Run: headless pygame with SDL's dummy video driver; simulated clock (each Clock.tick advances the game by its frame time, no real sleeping); random seed 0; keys injected as events and as key.get_pressed() state; no mouse input; restart key R tapped at the start of phases 3 and 4.
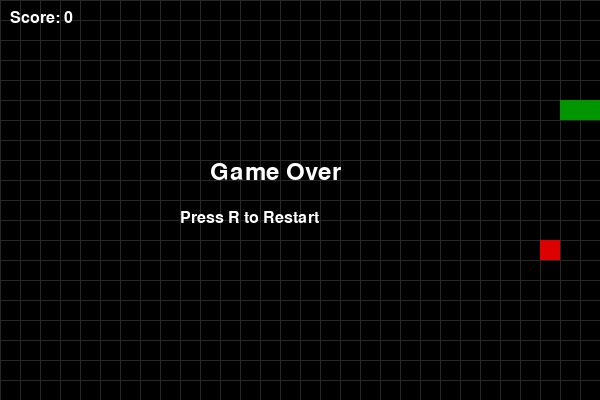
Frame 1 of 4 · flips 1–60 · no input
Frame 2 of 4 · flips 61–180 · tapped SPACE, RETURN · held RIGHT (→), D · screen unchanged from frame 1, image omitted
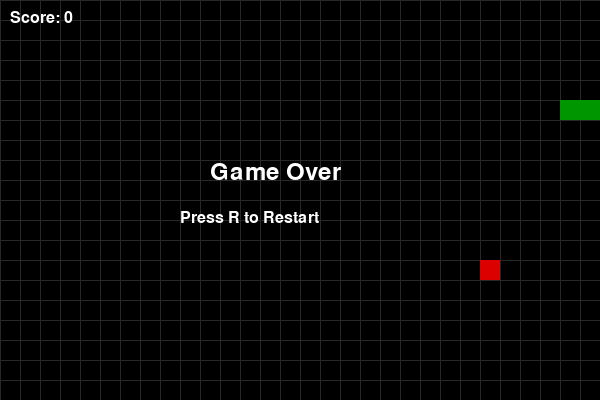
Frame 3 of 4 · flips 181–300 · tapped R · held DOWN (↓), S
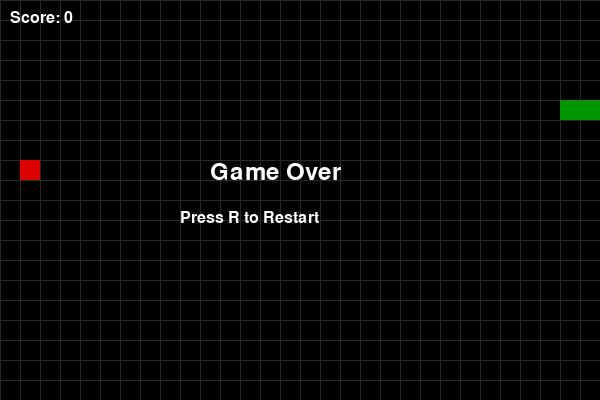
Frame 4 of 4 · flips 301–420 · tapped R · held LEFT (←), A, UP (↑), W

The pygame program that drew these frames:

import pygame
import random #این خط برای اینه که غذای مار به طور رندوم و تصادفی انتخاب بشه
import sys #این خط اینجا باز میشه و توی خط اخر بسته میشه تا بازی بعد از باخت کامل تموم بشه

# -----------------------------
# تنظیمات اولیه
# -----------------------------
pygame.init() # این خط برای اینه که تمام ماژول ها و تمام ابزار های پای گیم باز بشه که بتونه چیزهایی مثل کیبورد  و کنترل کنه

WIDTH, HEIGHT = 600, 400 #عرض و ارتفاع صفحه بازی به طور پیکسل تعریف میشود
GRID_SIZE = 20 #اندازه هر گرید
FPS = 6 #سرعت*

WHITE = (255, 255, 255) #رنگ ها را با کد rgb نوشته شده
BLACK = (0, 0, 0)
GREEN = (0, 200, 0)
DARK_GREEN = (0, 150, 0)
RED = (220, 0, 0)
GRAY = (40, 40, 40)

screen = pygame.display.set_mode((WIDTH, HEIGHT))
pygame.display.set_caption("Snake Game")
clock = pygame.time.Clock()
font = pygame.font.SysFont("arial", 24)
big_font = pygame.font.SysFont("arial", 36)


# -----------------------------
# توابع کمکی
# -----------------------------
def draw_text(text, color, x, y, font_obj):
    img = font_obj.render(text, True, color)
    screen.blit(img, (x, y))


def random_food_position():
    x = random.randint(0, (WIDTH - GRID_SIZE) // GRID_SIZE) * GRID_SIZE
    y = random.randint(0, (HEIGHT - GRID_SIZE) // GRID_SIZE) * GRID_SIZE
    return [x, y]


def reset_game():
    snake = [[100, 100], [80, 100], [60, 100]]
    direction = [GRID_SIZE, 0]
    next_direction = direction[:]
    food = random_food_position()
    score = 0
    game_over = False
    return snake, direction, next_direction, food, score, game_over


# -----------------------------
# شروع بازی
# -----------------------------
snake, direction, next_direction, food, score, game_over = reset_game()

# -----------------------------
# حلقه اصلی بازی
# -----------------------------
running = True
while running:
    clock.tick(FPS)

    for event in pygame.event.get():
        if event.type == pygame.QUIT:
            running = False

        if event.type == pygame.KEYDOWN:
            if not game_over:
                if event.key == pygame.K_UP and direction != [0, GRID_SIZE]:
                    next_direction = [0, -GRID_SIZE]
                elif event.key == pygame.K_DOWN and direction != [0, -GRID_SIZE]:
                    next_direction = [0, GRID_SIZE]
                elif event.key == pygame.K_LEFT and direction != [GRID_SIZE, 0]:
                    next_direction = [-GRID_SIZE, 0]
                elif event.key == pygame.K_RIGHT and direction != [-GRID_SIZE, 0]:
                    next_direction = [GRID_SIZE, 0]
            else:
                if event.key == pygame.K_r:
                    snake, direction, next_direction, food, score, game_over = reset_game()

    if not game_over:
        direction = next_direction[:]
        head_x, head_y = snake[0]
        new_head = [head_x + direction[0], head_y + direction[1]]
        snake.insert(0, new_head)

        # برخورد با غذا
        if snake[0] == food:
            score += 1
            food = random_food_position()
        else:
            snake.pop()

        # برخورد با دیوار
        if (snake[0][0] < 0 or snake[0][0] >= WIDTH or
            snake[0][1] < 0 or snake[0][1] >= HEIGHT):
            game_over = True

        # برخورد با خودش
        if snake[0] in snake[1:]:
            game_over = True

    # -----------------------------
    # رسم روی صفحه
    # -----------------------------
    screen.fill(BLACK)

    # شبکه پس‌زمینه
    for x in range(0, WIDTH, GRID_SIZE):
        pygame.draw.line(screen, GRAY, (x, 0), (x, HEIGHT))
    for y in range(0, HEIGHT, GRID_SIZE):
        pygame.draw.line(screen, GRAY, (0, y), (WIDTH, y))

    # غذا
    pygame.draw.rect(screen, RED, (food[0], food[1], GRID_SIZE, GRID_SIZE))

    # مار
    for i, part in enumerate(snake):
        color = GREEN if i == 0 else DARK_GREEN
        pygame.draw.rect(screen, color, (part[0], part[1], GRID_SIZE, GRID_SIZE))

    # امتیاز
    draw_text(f"Score: {score}", WHITE, 10, 10, font)

    # صفحه پایان
    if game_over:
        draw_text("Game Over", WHITE, WIDTH // 2 - 90, HEIGHT // 2 - 40, big_font)
        draw_text("Press R to Restart", WHITE, WIDTH // 2 - 120, HEIGHT // 2 + 10, font)

    pygame.display.flip()

pygame.quit()
sys.exit()
